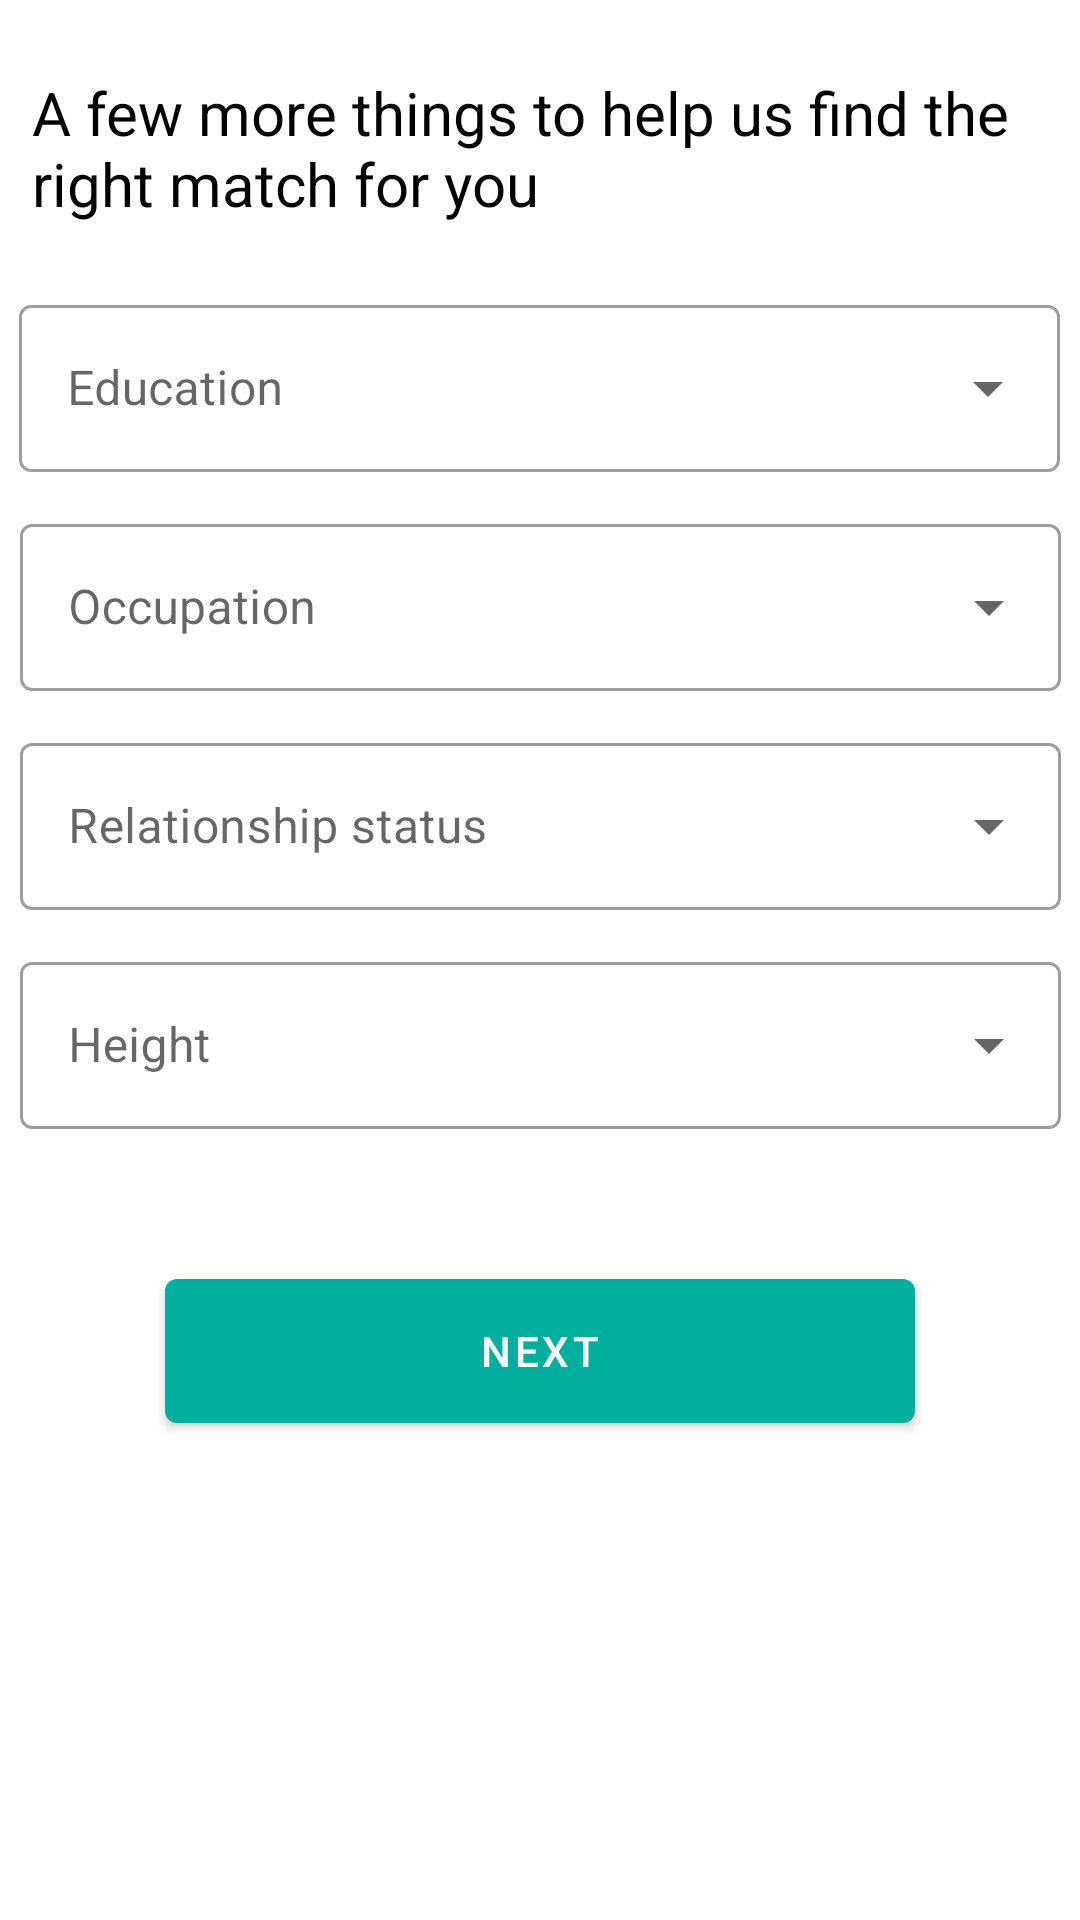

Produce the Android XML layout that renders to this screen, including the resource entries it uses.
<!-- AndroidManifest.xml: application theme AppTheme -->
<!-- res/layout/activity_profile2.xml -->
<?xml version="1.0" encoding="utf-8"?>
<androidx.constraintlayout.widget.ConstraintLayout xmlns:android="http://schemas.android.com/apk/res/android"
    xmlns:app="http://schemas.android.com/apk/res-auto"
    xmlns:tools="http://schemas.android.com/tools"
    android:layout_width="match_parent"
    android:layout_height="match_parent"
    android:focusable="true"
    android:focusableInTouchMode="true"
    tools:context=".profileUi.Profile2Activity">

    <com.google.android.material.textfield.TextInputLayout
        android:id="@+id/textInputLayout"
        style="@style/Widget.MaterialComponents.TextInputLayout.OutlinedBox.ExposedDropdownMenu"
        android:layout_width="347dp"
        android:layout_height="wrap_content"
        app:layout_constraintBottom_toBottomOf="parent"
        app:layout_constraintEnd_toEndOf="parent"
        app:layout_constraintHorizontal_bias="0.495"
        app:layout_constraintStart_toStartOf="parent"
        app:layout_constraintTop_toBottomOf="@+id/textView4"
        app:layout_constraintVertical_bias="0.044">

        <AutoCompleteTextView
            android:id="@+id/education_dropdown"
            android:layout_width="match_parent"
            android:layout_height="wrap_content"
            android:hint="@string/education" />
    </com.google.android.material.textfield.TextInputLayout>

    <com.google.android.material.textfield.TextInputLayout
        android:id="@+id/textInputLayout1"
        style="@style/Widget.MaterialComponents.TextInputLayout.OutlinedBox.ExposedDropdownMenu"
        android:layout_width="347dp"
        android:layout_height="wrap_content"
        android:layout_marginTop="12dp"
        app:layout_constraintBottom_toBottomOf="parent"
        app:layout_constraintEnd_toEndOf="parent"
        app:layout_constraintStart_toStartOf="parent"
        app:layout_constraintTop_toBottomOf="@+id/textInputLayout"
        app:layout_constraintVertical_bias="0.0">

        <AutoCompleteTextView
            android:id="@+id/occupation_dropdown"
            android:layout_width="match_parent"
            android:layout_height="wrap_content"
            android:hint="@string/occupation" />
    </com.google.android.material.textfield.TextInputLayout>

    <com.google.android.material.textfield.TextInputLayout
        android:id="@+id/textInputLayout3"
        style="@style/Widget.MaterialComponents.TextInputLayout.OutlinedBox.ExposedDropdownMenu"
        android:layout_width="347dp"
        android:layout_height="wrap_content"
        android:layout_marginTop="12dp"
        app:layout_constraintBottom_toBottomOf="parent"
        app:layout_constraintEnd_toEndOf="parent"
        app:layout_constraintStart_toStartOf="parent"
        app:layout_constraintTop_toBottomOf="@+id/textInputLayout1"
        app:layout_constraintVertical_bias="0.0">

        <AutoCompleteTextView
            android:id="@+id/relationship_dropdown"
            android:layout_width="match_parent"
            android:layout_height="wrap_content"
            android:hint="@string/relationship_status"
            android:inputType="none" />
    </com.google.android.material.textfield.TextInputLayout>

    <com.google.android.material.textfield.TextInputLayout
        android:id="@+id/textInputLayout4"
        style="@style/Widget.MaterialComponents.TextInputLayout.OutlinedBox.ExposedDropdownMenu"
        android:layout_width="347dp"
        android:layout_height="wrap_content"
        android:layout_marginTop="12dp"
        app:layout_constraintBottom_toBottomOf="parent"
        app:layout_constraintEnd_toEndOf="parent"
        app:layout_constraintStart_toStartOf="parent"
        app:layout_constraintTop_toBottomOf="@+id/textInputLayout3"
        app:layout_constraintVertical_bias="0.0">

        <AutoCompleteTextView
            android:id="@+id/height_dropdown"
            android:layout_width="match_parent"
            android:layout_height="wrap_content"
            android:hint="@string/height"
            android:inputType="none" />
    </com.google.android.material.textfield.TextInputLayout>

    <TextView
        android:id="@+id/textView4"
        android:layout_width="339dp"
        android:layout_height="50dp"
        android:layout_marginTop="24dp"
        android:text="A few more things to help us find the right match for you"
        android:textColor="#000000"
        android:textSize="20dp"
        app:layout_constraintEnd_toEndOf="parent"
        app:layout_constraintStart_toStartOf="parent"
        app:layout_constraintTop_toTopOf="parent" />

    <com.google.android.material.button.MaterialButton
        android:id="@+id/next1"
        android:layout_width="250dp"
        android:layout_height="60dp"
        android:layout_marginTop="44dp"
        android:text="Next"
        app:layout_constraintEnd_toEndOf="parent"
        app:layout_constraintStart_toStartOf="parent"
        app:layout_constraintTop_toBottomOf="@+id/textInputLayout4" />

    <ProgressBar
        android:id="@+id/progressBar"
        style="?android:attr/progressBarStyle"
        android:visibility="invisible"
        android:layout_width="wrap_content"
        android:layout_height="wrap_content"
        app:layout_constraintBottom_toBottomOf="parent"
        app:layout_constraintEnd_toEndOf="parent"
        app:layout_constraintHorizontal_bias="0.498"
        app:layout_constraintStart_toStartOf="parent"
        app:layout_constraintTop_toTopOf="parent"
        app:layout_constraintVertical_bias="0.319" />

</androidx.constraintlayout.widget.ConstraintLayout>
<!-- resources referenced by this layout -->
<resources>
  <string name="education">Education</string>
  <string name="height">Height</string>
  <string name="occupation">Occupation</string>
  <string name="relationship_status">Relationship status</string>
  <style name="AppTheme" parent="Theme.MaterialComponents.Light.NoActionBar">
          
          <item name="colorPrimary">#00AF9E</item>
          <item name="colorPrimaryDark">#009688</item>
          <item name="colorAccent">@color/colorAccent</item>
      </style>
  <color name="colorAccent">#03DAC5</color>
</resources>
